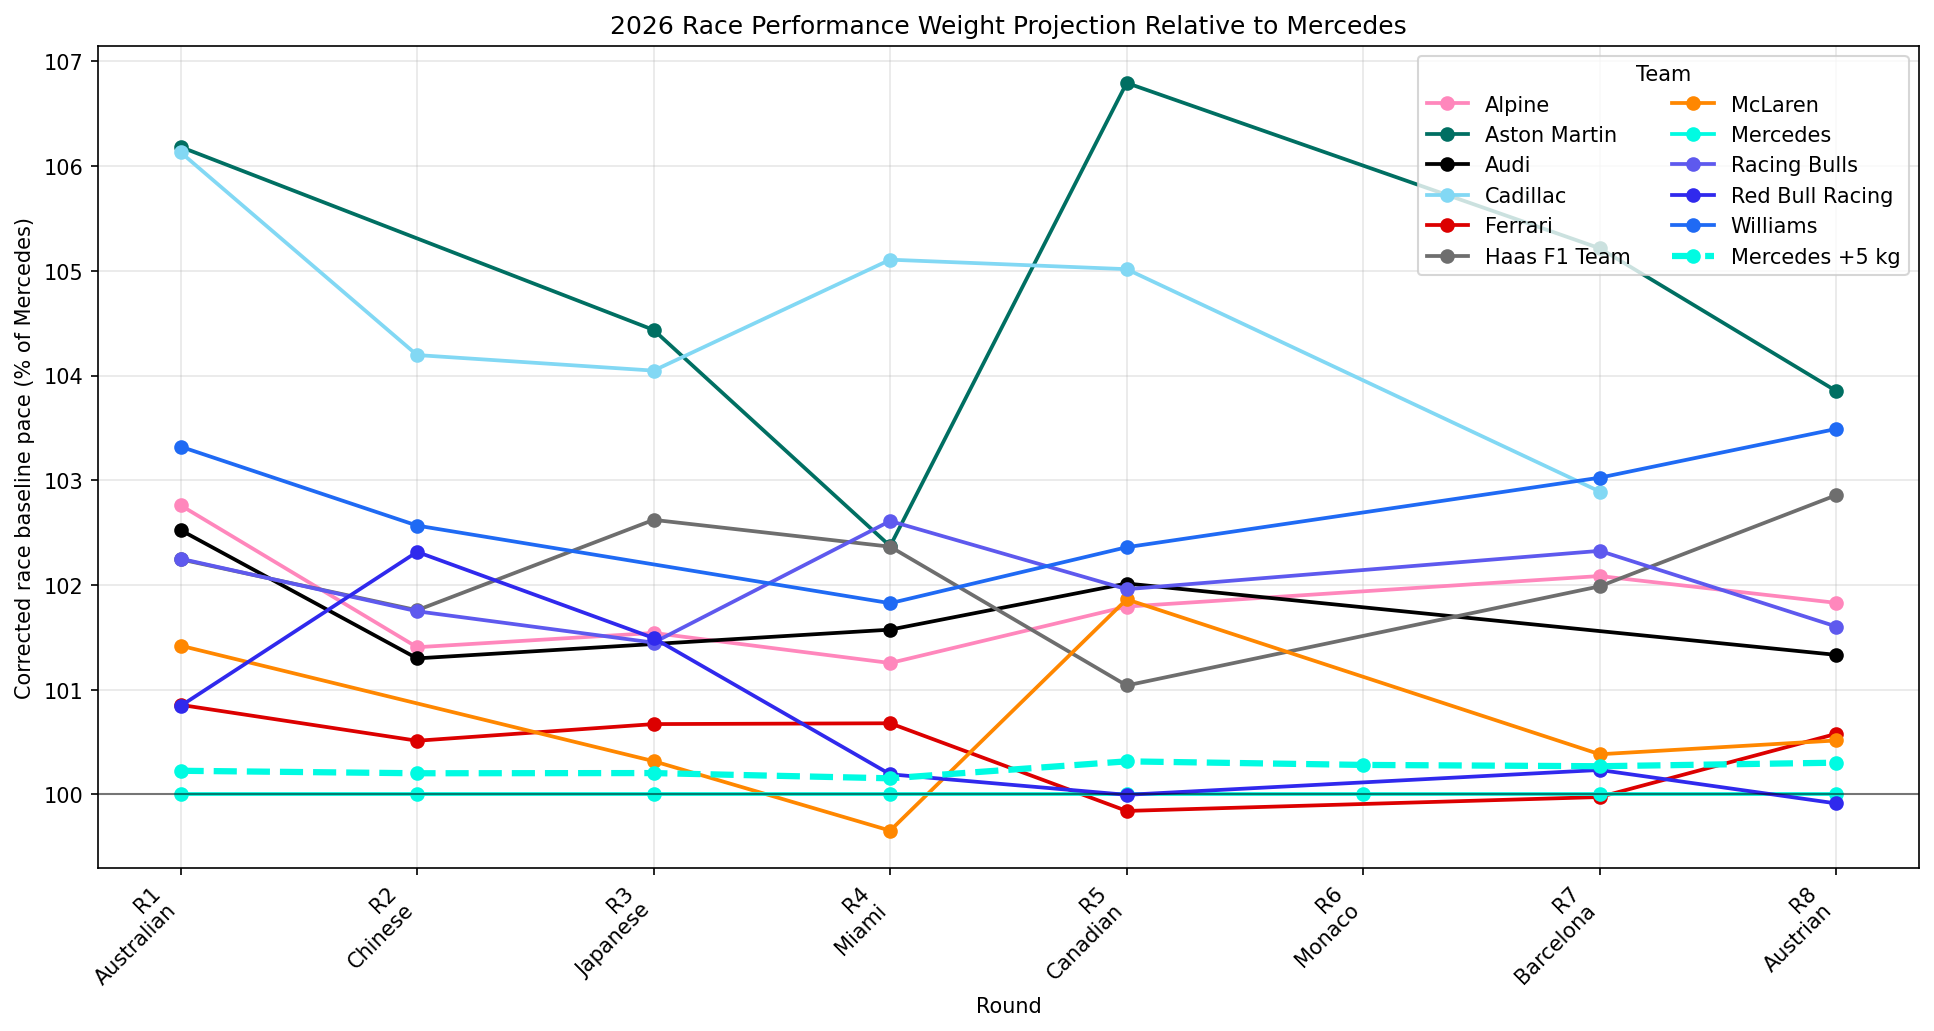

Values plotted in this chart, from the file beside it:
Year, Race, Session, EventName, Team, ReferenceTeam, TeamBaselineMode, OriginalBaselineSeconds, OriginalP10Seconds, OriginalP90Seconds, ReferenceBaselineSeconds, OriginalPercentageToReference, FuelRateSecondsPerLap, TotalRaceLaps, FullFuelWeightKg, FuelKgPerLap, FuelSecondsPerKg, WeightDeltaKg, ProjectedDeltaSeconds, ProjectedBaselineSeconds, ProjectedPercentageToReference
2026, 1, R, Australian Grand Prix, Mercedes, Mercedes, average-drivers, 80.05, 77.6, 81.64, 80.05, 100.0, 0.06241, 58.0, 100.0, 1.724, 0.0362, 5.0, 0.181, 80.23, 100.2
2026, 2, R, Chinese Grand Prix, Mercedes, Mercedes, average-drivers, 93.39, 91.3, 94.72, 93.39, 100.0, 0.06751, 56.0, 100.0, 1.786, 0.03781, 5.0, 0.189, 93.58, 100.2
2026, 3, R, Japanese Grand Prix, Mercedes, Mercedes, average-drivers, 90.85, 88.77, 91.94, 90.85, 100.0, 0.07, 53.0, 100.0, 1.887, 0.0371, 5.0, 0.1855, 91.04, 100.2
2026, 4, R, Miami Grand Prix, Mercedes, Mercedes, average-drivers, 90.69, 88.88, 91.81, 90.69, 100.0, 0.04905, 57.0, 100.0, 1.754, 0.02796, 5.0, 0.1398, 90.83, 100.2
2026, 5, R, Canadian Grand Prix, Mercedes, Mercedes, average-drivers, 72.92, 71.49, 73.91, 72.92, 100.0, 0.06781, 68.0, 100.0, 1.471, 0.04611, 5.0, 0.2305, 73.15, 100.3
2026, 6, R, Monaco Grand Prix, Mercedes, Mercedes, average-drivers, 73.28, 70.43, 76.42, 73.28, 100.0, 0.05299, 78.0, 100.0, 1.282, 0.04133, 5.0, 0.2067, 73.49, 100.3
2026, 7, R, Barcelona Grand Prix, Mercedes, Mercedes, average-drivers, 78.79, 77.13, 80.72, 78.79, 100.0, 0.06433, 66.0, 100.0, 1.515, 0.04246, 5.0, 0.2123, 79, 100.3
2026, 8, R, Austrian Grand Prix, Mercedes, Mercedes, average-drivers, 68.4, 66.44, 70.08, 68.4, 100.0, 0.05845, 71.0, 100.0, 1.408, 0.0415, 5.0, 0.2075, 68.61, 100.3
